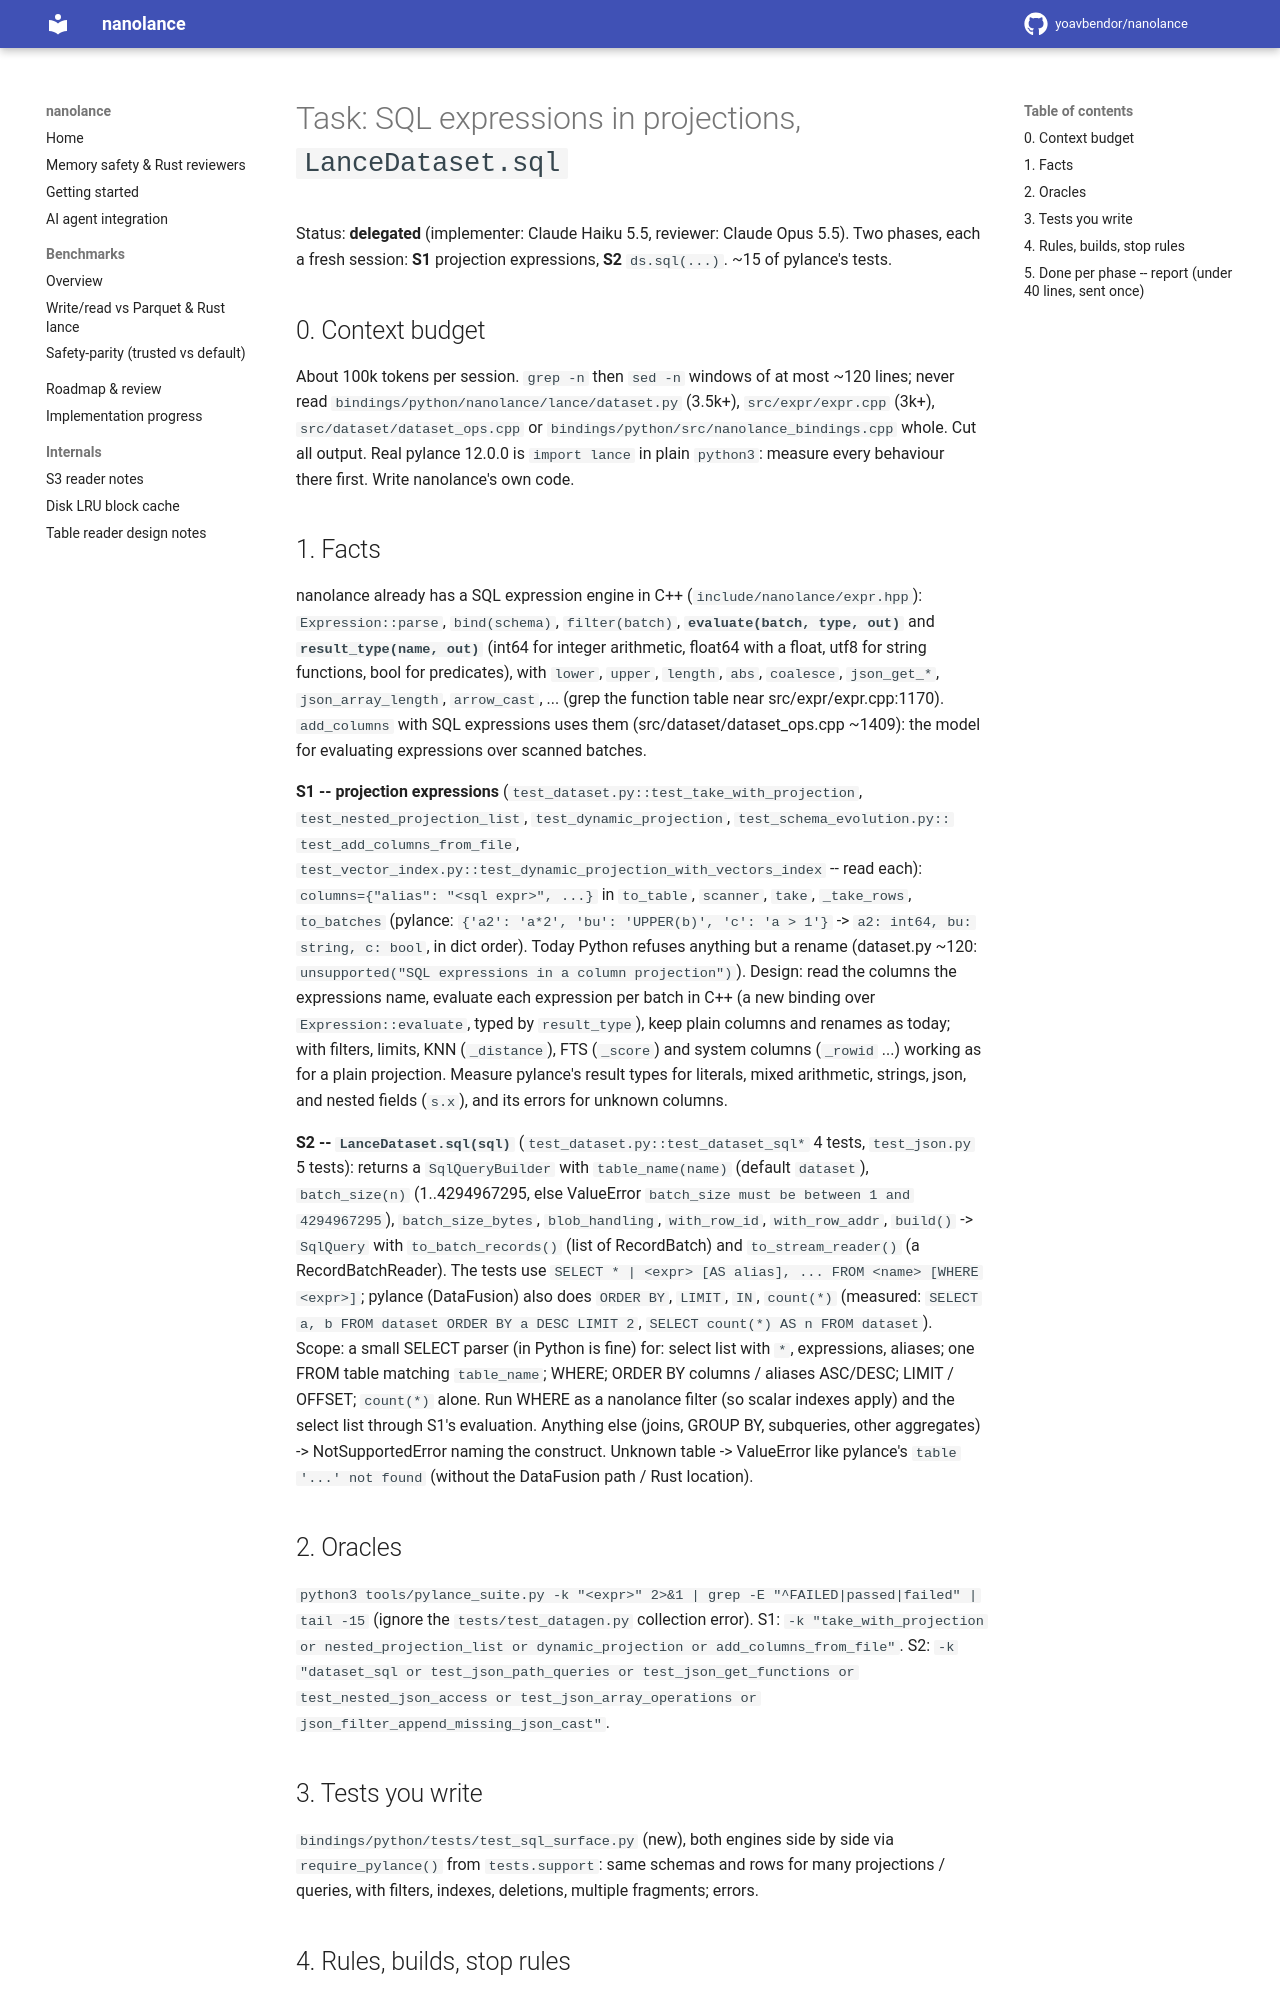

repository: yoavbendor/nanolance · page: tasks/SQL_SURFACE/index.html · generator: mkdocs

# Task: SQL expressions in projections, `LanceDataset.sql`

Status: **delegated** (implementer: Claude Haiku 5.5, reviewer: Claude Opus 5.5). Two phases, each a
fresh session: **S1** projection expressions, **S2** `ds.sql(...)`. ~15 of pylance's tests.

## 0. Context budget

About 100k tokens per session. `grep -n` then `sed -n` windows of at most ~120 lines; never read
`bindings/python/nanolance/lance/dataset.py` (3.5k+), `src/expr/expr.cpp` (3k+), `src/dataset/dataset_ops.cpp`
or `bindings/python/src/nanolance_bindings.cpp` whole. Cut all output. Real pylance 12.0.0 is
`import lance` in plain `python3`: measure every behaviour there first. Write nanolance's own code.

## 1. Facts

nanolance already has a SQL expression engine in C++ (`include/nanolance/expr.hpp`):
`Expression::parse`, `bind(schema)`, `filter(batch)`, **`evaluate(batch, type, out)`** and
**`result_type(name, out)`** (int64 for integer arithmetic, float64 with a float, utf8 for string
functions, bool for predicates), with `lower`, `upper`, `length`, `abs`, `coalesce`, `json_get_*`,
`json_array_length`, `arrow_cast`, ... (grep the function table near src/expr/expr.cpp:1170).
`add_columns` with SQL expressions uses them (src/dataset/dataset_ops.cpp ~1409): the model for evaluating
expressions over scanned batches.

**S1 -- projection expressions** (`test_dataset.py::test_take_with_projection`,
`test_nested_projection_list`, `test_dynamic_projection`, `test_schema_evolution.py::
test_add_columns_from_file`, `test_vector_index.py::test_dynamic_projection_with_vectors_index` --
read each): `columns={"alias": "<sql expr>", ...}` in `to_table`, `scanner`, `take`, `_take_rows`,
`to_batches` (pylance: `{'a2': 'a*2', 'bu': 'UPPER(b)', 'c': 'a > 1'}` -> `a2: int64, bu: string,
c: bool`, in dict order). Today Python refuses anything but a rename
(dataset.py ~120: `unsupported("SQL expressions in a column projection")`). Design: read the columns
the expressions name, evaluate each expression per batch in C++ (a new binding over
`Expression::evaluate`, typed by `result_type`), keep plain columns and renames as today; with
filters, limits, KNN (`_distance`), FTS (`_score`) and system columns (`_rowid` ...) working as for a
plain projection. Measure pylance's result types for literals, mixed arithmetic, strings, json, and
nested fields (`s.x`), and its errors for unknown columns.

**S2 -- `LanceDataset.sql(sql)`** (`test_dataset.py::test_dataset_sql*` 4 tests, `test_json.py` 5
tests): returns a `SqlQueryBuilder` with `table_name(name)` (default `dataset`), `batch_size(n)`
(1..4294967295, else ValueError `batch_size must be between 1 and 4294967295`), `batch_size_bytes`,
`blob_handling`, `with_row_id`, `with_row_addr`, `build()` -> `SqlQuery` with `to_batch_records()`
(list of RecordBatch) and `to_stream_reader()` (a RecordBatchReader). The tests use
`SELECT * | <expr> [AS alias], ... FROM <name> [WHERE <expr>]`; pylance (DataFusion) also does
`ORDER BY`, `LIMIT`, `IN`, `count(*)` (measured: `SELECT a, b FROM dataset ORDER BY a DESC LIMIT 2`,
`SELECT count(*) AS n FROM dataset`). Scope: a small SELECT parser (in Python is fine) for: select
list with `*`, expressions, aliases; one FROM table matching `table_name`; WHERE; ORDER BY columns /
aliases ASC/DESC; LIMIT / OFFSET; `count(*)` alone. Run WHERE as a nanolance filter (so scalar
indexes apply) and the select list through S1's evaluation. Anything else (joins, GROUP BY,
subqueries, other aggregates) -> NotSupportedError naming the construct. Unknown table -> ValueError
like pylance's `table '...' not found` (without the DataFusion path / Rust location).

## 2. Oracles

`python3 tools/pylance_suite.py -k "<expr>" 2>&1 | grep -E "^FAILED|passed|failed" | tail -15`
(ignore the `tests/test_datagen.py` collection error). S1: `-k "take_with_projection or
nested_projection_list or dynamic_projection or add_columns_from_file"`. S2: `-k "dataset_sql or
test_json_path_queries or test_json_get_functions or test_nested_json_access or
test_json_array_operations or json_filter_append_missing_json_cast"`.

## 3. Tests you write

`bindings/python/tests/test_sql_surface.py` (new), both engines side by side via `require_pylance()`
from `tests.support`: same schemas and rows for many projections / queries, with filters, indexes,
deletions, multiple fragments; errors.
